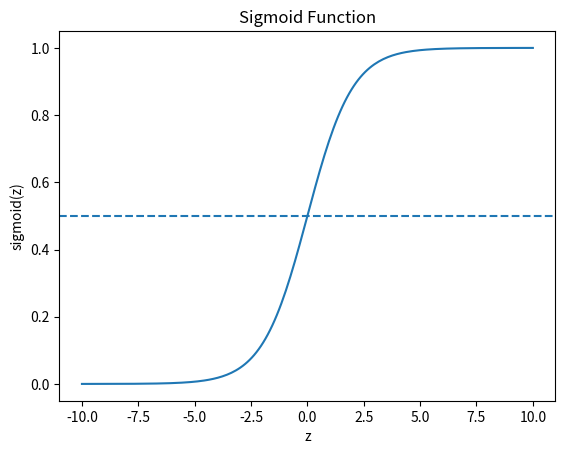

Write Python code to recreate this figure.
import numpy as np
import matplotlib.pyplot as plt


def sigmoid(z):
    return 1 / (1 + np.exp(-z))


z = np.linspace(-10, 10, 200)
g = sigmoid(z)

plt.plot(z, g)
plt.axhline(0.5, linestyle='--')
plt.xlabel('z')
plt.ylabel('sigmoid(z)')
plt.title('Sigmoid Function')
plt.show()


def predict_probability(X, w, b):
    return sigmoid(X @ w + b)

def predict_class(X, w, b, threshold=0.5):
    probabilities = predict_probability(X, w, b)
    return (probabilities >= threshold).astype(int)


X = np.array([[1.0], [2.0], [3.0], [4.0], [5.0]])
w = np.array([1.5])
b = -4.0

print('Probabilities:', predict_probability(X, w, b))
print('Classes:', predict_class(X, w, b))
